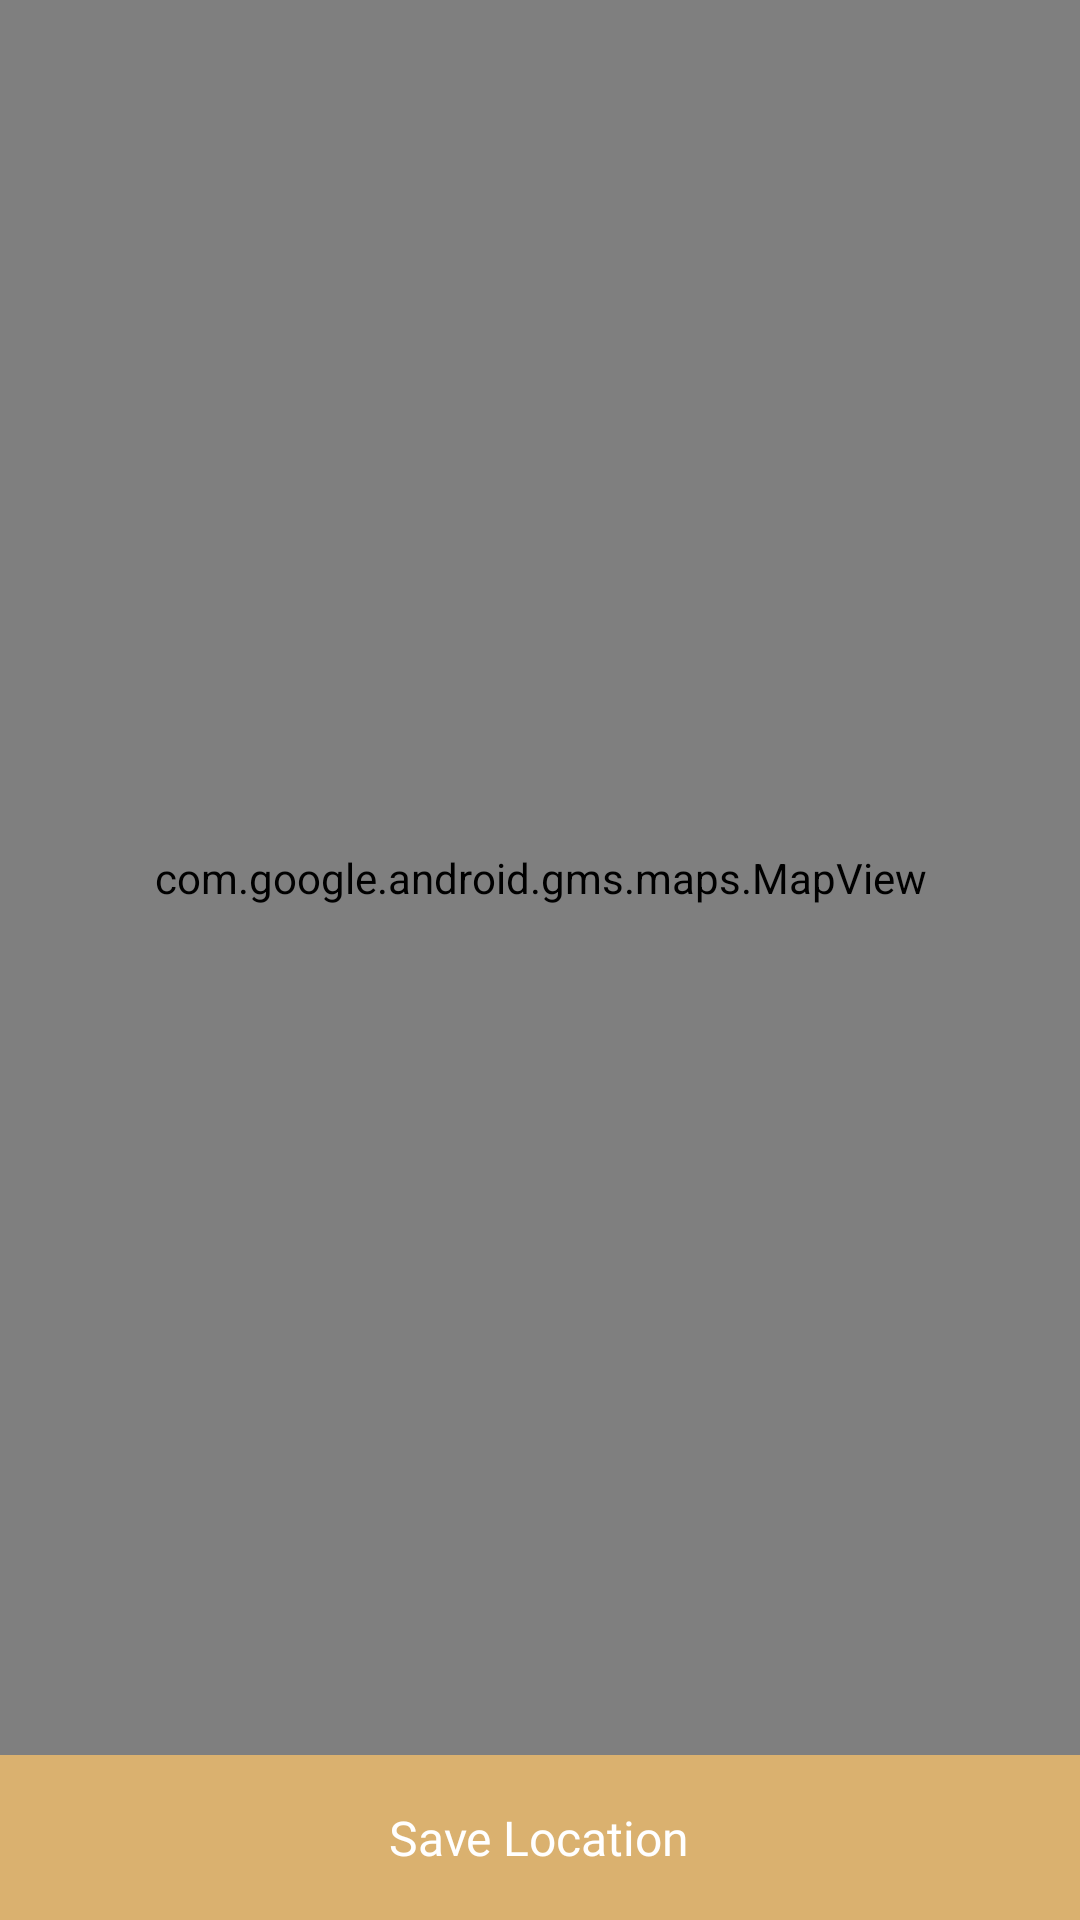

This screen was rendered from an Android layout file. Write that file and the resources it references.
<!-- AndroidManifest.xml: application theme Base.Theme.MovieApp -->
<!-- res/layout/fragment_map.xml -->
<?xml version="1.0" encoding="utf-8"?>
<androidx.constraintlayout.widget.ConstraintLayout xmlns:android="http://schemas.android.com/apk/res/android"
    xmlns:tools="http://schemas.android.com/tools"
    android:layout_width="match_parent"
    android:layout_height="match_parent"
    xmlns:app="http://schemas.android.com/apk/res-auto"
    tools:context=".presentation.feature.maps.MapFragment">


    <com.google.android.gms.maps.MapView
        android:id="@+id/mapView"
        android:layout_width="match_parent"
        android:layout_height="0dp"
        app:layout_constraintStart_toStartOf="parent"
        app:layout_constraintEnd_toEndOf="parent"
        app:layout_constraintTop_toTopOf="parent"
        app:layout_constraintBottom_toTopOf="@+id/btn_submit"/>

    <RelativeLayout
        android:id="@+id/btn_submit"
        android:layout_width="match_parent"
        android:layout_height="55dp"
        app:layout_constraintBottom_toBottomOf="parent"
        app:layout_constraintStart_toStartOf="parent"
        app:layout_constraintEnd_toEndOf="parent"
        android:background="@color/colorYellow"
        android:layout_alignParentBottom="true">

        <TextView
            android:layout_width="wrap_content"
            android:layout_height="wrap_content"
            android:layout_centerInParent="true"
            android:backgroundTint="@color/colorYellow"
            android:fontFamily="@font/londrina_solid"
            android:text="@string/string_save_location"
            android:textColor="@color/white"
            android:textSize="16sp" />

    </RelativeLayout>

</androidx.constraintlayout.widget.ConstraintLayout>
<!-- resources referenced by this layout -->
<resources>
  <color name="colorYellow">#DAB16F</color>
  <color name="white">#FFFFFF</color>
  <string name="string_save_location">Save Location</string>
  <style name="Base.Theme.MovieApp" parent="Theme.Material3.DayNight.NoActionBar">
          
          <item name="colorPrimary">@color/colorBackground</item>
          <item name="colorPrimaryDark">@color/colorBackground</item>
          <item name="colorAccent">@color/colorBackground</item>
          <item name="android:windowTranslucentStatus">true</item>
          <item name="android:colorBackground">@android:color/background_light</item>
      </style>
  <color name="colorBackground">#132555</color>
</resources>
